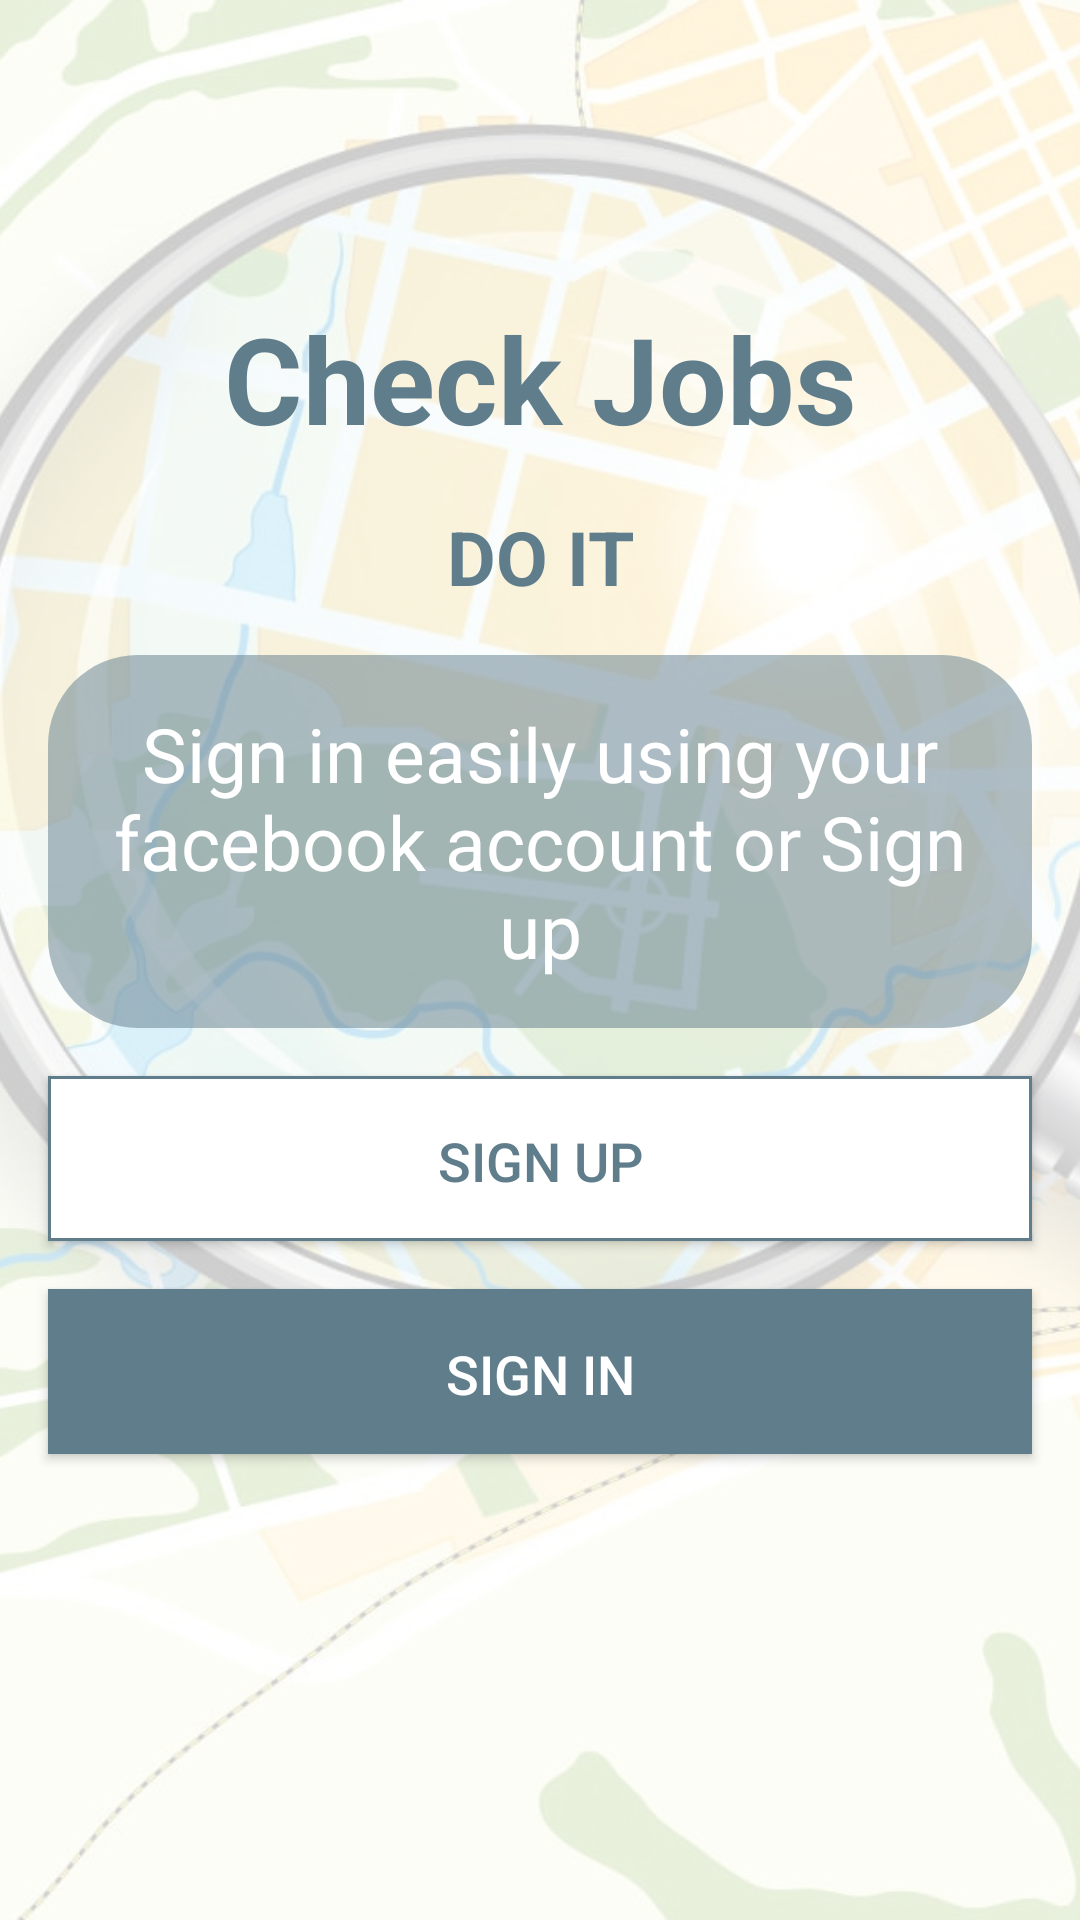

Write the Android layout XML for this screen, with the resource values it uses.
<!-- AndroidManifest.xml: application theme AppTheme -->
<!-- res/layout/fragment_main_fragment4.xml -->
<RelativeLayout xmlns:android="http://schemas.android.com/apk/res/android"
    xmlns:tools="http://schemas.android.com/tools"
    android:layout_width="match_parent"
    android:layout_height="match_parent"
    xmlns:app="http://schemas.android.com/apk/res-auto"
    tools:context="com.crazy_iter.checkjobs.MainFragments.MainFragment4">

    <ImageView
        android:layout_width="match_parent"
        android:layout_height="match_parent"
        android:src="@drawable/main_map_background"
        android:scaleType="centerCrop"/>

    <RelativeLayout
        android:layout_width="match_parent"
        android:layout_height="match_parent"
        android:background="@color/whiteLight"/>

    <LinearLayout
        android:layout_width="match_parent"
        android:layout_height="match_parent"
        android:orientation="vertical"
        android:layout_marginBottom="40dp"
        android:gravity="center">

        <TextView
            android:layout_width="match_parent"
            android:layout_height="wrap_content"
            android:text="@string/app_name"
            android:textSize="@dimen/main_text"
            android:textStyle="bold"
            android:textAlignment="center"
            android:textColor="@color/colorAccent" />

        <TextView
            android:layout_width="match_parent"
            android:layout_height="wrap_content"
            android:text="@string/do_it"
            android:textAllCaps="true"
            android:textSize="@dimen/title_text_size"
            android:textStyle="bold"
            android:layout_margin="@dimen/fab_margin"
            android:textAlignment="center"
            android:textColor="@color/colorAccent" />

        <LinearLayout
            android:id="@+id/main0LL"
            android:layout_width="match_parent"
            android:layout_height="wrap_content"
            android:orientation="vertical"
            android:layout_marginLeft="@dimen/fab_margin"
            android:layout_marginRight="@dimen/fab_margin"
            android:background="@drawable/circle_main">

            <TextView
                android:layout_width="match_parent"
                android:layout_height="match_parent"
                android:text="@string/sign_in_easily_using_your_facebook_account_nor_sign_up"
                android:textAlignment="center"
                android:textSize="@dimen/title_text_size"
                android:textColor="@color/white"
                android:layout_margin="@dimen/fab_margin" />

        </LinearLayout>

        <Button
            android:id="@+id/signUpMainBtn"
            android:layout_width="match_parent"
            android:layout_height="55dp"
            android:text="@string/sign_up"
            android:textColor="@color/colorAccent"
            android:layout_margin="@dimen/fab_margin"
            android:textSize="@dimen/subtitle_text_size"
            android:padding="@dimen/fab_margin"
            android:background="@drawable/background_light_border"/>

        <Button
            android:id="@+id/signInMainBtn"
            android:layout_width="match_parent"
            android:layout_height="55dp"
            android:text="@string/sign_in"
            android:textColor="@color/white"
            android:layout_marginLeft="@dimen/fab_margin"
            android:layout_marginRight="@dimen/fab_margin"
            android:layout_marginBottom="@dimen/fab_margin"
            android:textSize="@dimen/subtitle_text_size"
            android:padding="@dimen/fab_margin"
            android:background="@color/colorAccent"/>

    </LinearLayout>

</RelativeLayout>
<!-- resources referenced by this layout -->
<resources>
  <color name="colorAccent">#607D8B</color>
  <color name="white">#FFFFFF</color>
  <color name="whiteLight">#caffffff</color>
  <dimen name="fab_margin">16dp</dimen>
  <dimen name="main_text">40dp</dimen>
  <dimen name="subtitle_text_size">18dp</dimen>
  <dimen name="title_text_size">25dp</dimen>
  <!-- drawable background_light_border (drawable) -->
  <?xml version="1.0" encoding="utf-8"?>
  
  <shape xmlns:android="http://schemas.android.com/apk/res/android">
      <solid android:color="@color/textsAndIcons" />
      <stroke android:width="1dp" android:color="@color/colorAccent" />
  </shape>
  <!-- drawable circle_main (drawable) -->
  <?xml version="1.0" encoding="utf-8"?>
  
  <shape xmlns:android="http://schemas.android.com/apk/res/android">
  
      <solid android:color="@color/colorAccentLight1" />
      <corners android:radius="30dp" />
  
  </shape>
  <!-- drawable main_map_background: jpg bitmap (drawable, 289685 bytes) -->
  <string name="app_name">Check Jobs</string>
  <string name="do_it">do it</string>
  <string name="sign_in">Sign in</string>
  <string name="sign_in_easily_using_your_facebook_account_nor_sign_up">Sign in easily using your facebook account or Sign up</string>
  <string name="sign_up">Sign up</string>
  <style name="AppTheme" parent="Theme.AppCompat.Light.DarkActionBar">
          
          <item name="colorPrimary">@color/colorPrimary</item>
          <item name="colorPrimaryDark">@color/colorPrimaryDark</item>
          <item name="colorAccent">@color/colorAccent</item>
  
      </style>
  <color name="textsAndIcons">#FFFFFF</color>
  <color name="colorAccentLight1">#80607d8b</color>
  <color name="colorPrimary">#0097a7</color>
  <color name="colorPrimaryDark">#00838f</color>
</resources>
